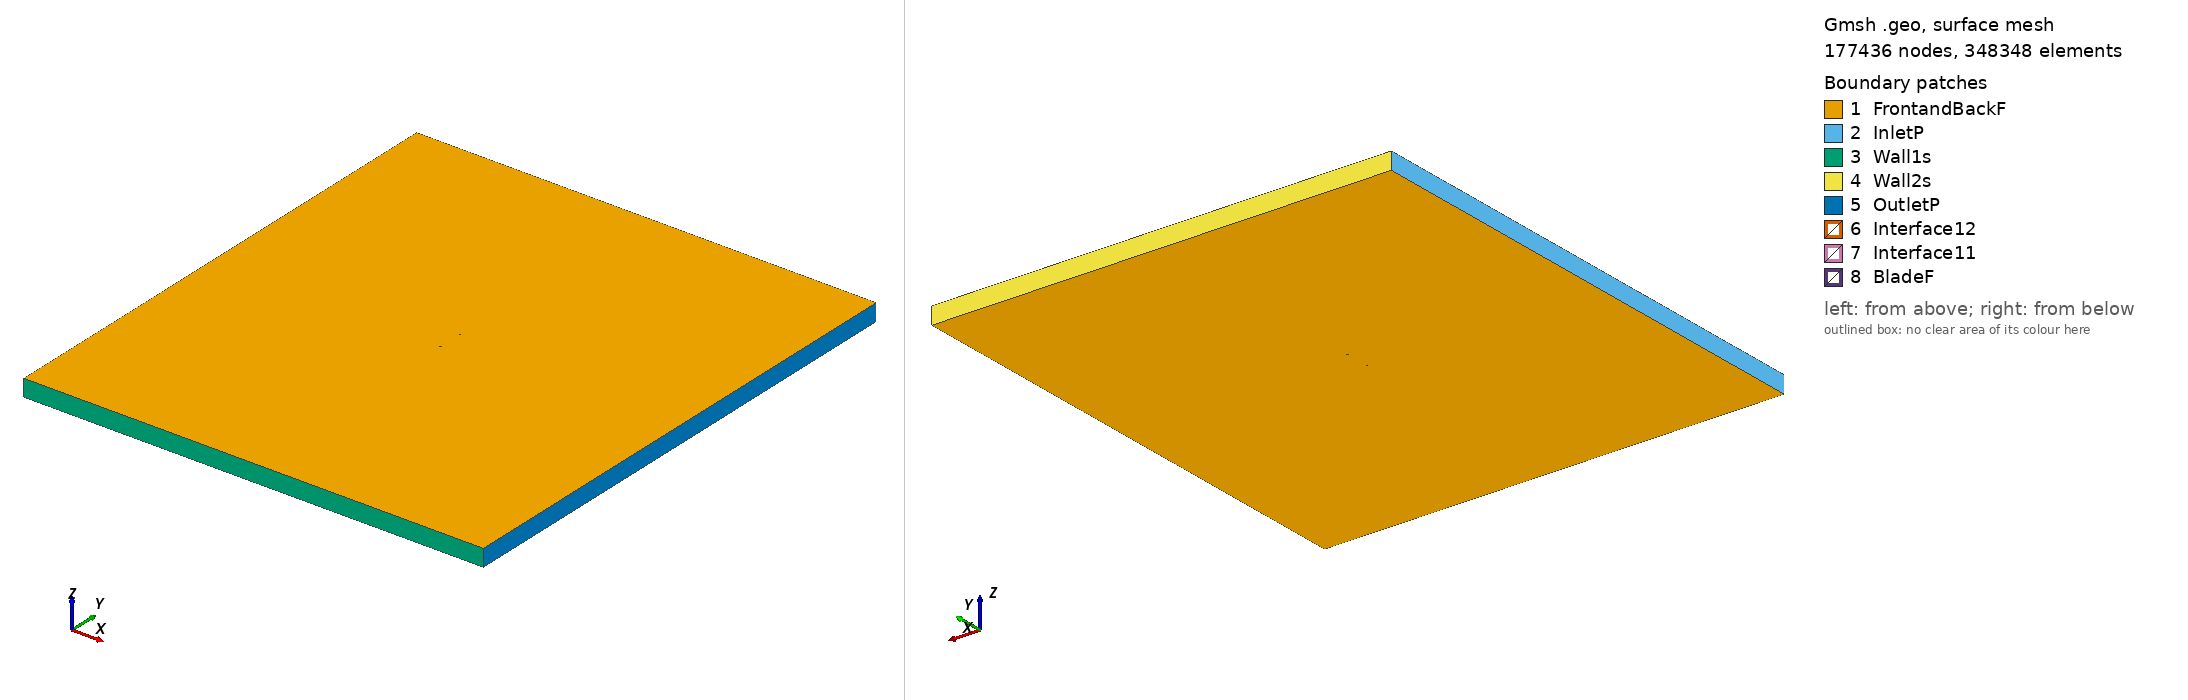

Gmsh geometry script, surface-meshed: 177436 nodes, 348348 surface elements. Boundary patches (legend numbers): 1 FrontandBackF, 2 InletP, 3 Wall1s, 4 Wall2s, 5 OutletP, 6 Interface12, 7 Interface11, 8 BladeF. Left view from above one corner, right view from below the opposite corner. Legend entries are the model's physical surfaces. The drawing asked Gmsh for element sizes between 1% and 20% of the model's largest extent; the script's own settings can give other sizes.

=== usa45_tsr_4.1501_aoa_-6.7017.geo (drawn) ===
SetFactory("OpenCASCADE");

Point(1) = {0.074612, 0.748552, 0, 1.0};
Point(2) = {0.071915, 0.747638, 0, 1.0};
Point(3) = {0.064382, 0.745102, 0, 1.0};
Point(4) = {0.049305, 0.740167, 0, 1.0};
Point(5) = {0.034207, 0.735434, 0, 1.0};
Point(6) = {0.019085, 0.730947, 0, 1.0};
Point(7) = {0.003929, 0.726783, 0, 1.0};
Point(8) = {-0.011270, 0.723052, 0, 1.0};
Point(9) = {-0.026529, 0.719922, 0, 1.0};
Point(10) = {-0.041959, 0.718473, 0, 1.0};
Point(11) = {-0.049793, 0.718927, 0, 1.0};
Point(12) = {-0.057734, 0.720445, 0, 1.0};
Point(13) = {-0.061762, 0.721768, 0, 1.0};
Point(14) = {-0.065866, 0.723845, 0, 1.0};
Point(15) = {-0.070060, 0.726817, 0, 1.0};
Point(16) = {-0.072191, 0.728642, 0, 1.0};
Point(17) = {-0.074488, 0.732102, 0, 1.0};
Point(18) = {-0.072775, 0.734424, 0, 1.0};
Point(19) = {-0.070918, 0.735313, 0, 1.0};
Point(20) = {-0.067148, 0.736535, 0, 1.0};
Point(21) = {-0.063342, 0.737418, 0, 1.0};
Point(22) = {-0.059525, 0.738177, 0, 1.0};
Point(23) = {-0.051868, 0.739465, 0, 1.0};
Point(24) = {-0.044184, 0.740490, 0, 1.0};
Point(25) = {-0.028794, 0.742340, 0, 1.0};
Point(26) = {-0.013378, 0.743929, 0, 1.0};
Point(27) = {0.002046, 0.745424, 0, 1.0};
Point(28) = {0.017492, 0.746719, 0, 1.0};
Point(29) = {0.032955, 0.747829, 0, 1.0};
Point(30) = {0.048438, 0.748756, 0, 1.0};
Point(31) = {0.063943, 0.749514, 0, 1.0};
Point(32) = {0.071688, 0.749873, 0, 1.0};
Point(33) = {0.074441, 0.750000, 0, 1.0};
Point(34) = {-0.074612, -0.748552, 0, 1.0};
Point(35) = {-0.071915, -0.747638, 0, 1.0};
Point(36) = {-0.064382, -0.745102, 0, 1.0};
Point(37) = {-0.049305, -0.740167, 0, 1.0};
Point(38) = {-0.034207, -0.735434, 0, 1.0};
Point(39) = {-0.019085, -0.730947, 0, 1.0};
Point(40) = {-0.003929, -0.726783, 0, 1.0};
Point(41) = {0.011270, -0.723052, 0, 1.0};
Point(42) = {0.026529, -0.719922, 0, 1.0};
Point(43) = {0.041959, -0.718473, 0, 1.0};
Point(44) = {0.049793, -0.718927, 0, 1.0};
Point(45) = {0.057734, -0.720445, 0, 1.0};
Point(46) = {0.061762, -0.721768, 0, 1.0};
Point(47) = {0.065866, -0.723845, 0, 1.0};
Point(48) = {0.070060, -0.726817, 0, 1.0};
Point(49) = {0.072191, -0.728642, 0, 1.0};
Point(50) = {0.074488, -0.732102, 0, 1.0};
Point(51) = {0.072775, -0.734424, 0, 1.0};
Point(52) = {0.070918, -0.735313, 0, 1.0};
Point(53) = {0.067148, -0.736535, 0, 1.0};
Point(54) = {0.063342, -0.737418, 0, 1.0};
Point(55) = {0.059525, -0.738177, 0, 1.0};
Point(56) = {0.051868, -0.739465, 0, 1.0};
Point(57) = {0.044184, -0.740490, 0, 1.0};
Point(58) = {0.028794, -0.742340, 0, 1.0};
Point(59) = {0.013378, -0.743929, 0, 1.0};
Point(60) = {-0.002046, -0.745424, 0, 1.0};
Point(61) = {-0.017492, -0.746719, 0, 1.0};
Point(62) = {-0.032955, -0.747829, 0, 1.0};
Point(63) = {-0.048438, -0.748756, 0, 1.0};
Point(64) = {-0.063943, -0.749514, 0, 1.0};
Point(65) = {-0.071688, -0.749873, 0, 1.0};
Point(66) = {-0.074441, -0.750000, 0, 1.0};

// Lines: first blade (splines 1-4)
Spline(1) = {1:33};
Spline(2) = {33,1};

// Lines: second blade (splines 5-8)
Spline(3) = {34:66};
Spline(4) = {66,34};

// Outer domain (points 20001-4 and lines)
Point(67) = {-13.50000000, -15.00000000, 0, 1.0};
Point(68) = {-13.50000000, 15.00000000, 0, 1.0};
Point(69) = {13.50000000, 15.00000000, 0, 1.0};
Point(70) = {13.50000000, -15.00000000, 0, 1.0};
Line(11) = {67, 68};
Line(12) = {68, 69};
Line(13) = {69, 70};
Line(14) = {67, 70};

// Interface (between moving and stationary domain) (circles)
Circle(9) = {0, 0, 0, 0.80000000, 0, 2*Pi};
Circle(10) = {0, 0, 0, 0.80000000, 0, 2*Pi};

// Loops collect Lines/Splines/etc (blade1, blade2, domain, first circle)
Line Loop(1) = {1:2};
Line Loop(2) = {3:4};
Line Loop(3) = {11,12,13,-14};
Line Loop(4) = {9};

// BooleanDifference cuts out the circle/interface from the domain
Plane Surface(1) = {3};
Plane Surface(2) = {4};
BooleanDifference{ Surface{1}; Delete;}{ Surface{2}; Delete;}

// This one cuts out the blades from the inner circle/interface
Line Loop(6) = {10};
Plane Surface(5) = {6};
Plane Surface(6) = {1};
Plane Surface(7) = {2};
BooleanDifference{ Surface{5}; Delete;}{ Surface{6,7}; Delete;}

// extrude to 3rd dimension
Extrude {0, 0, 1} {Surface{1}; Surface{5}; Layers{1}; Recombine;}

// Physical Surfaces are the named boundaries (patches)
Physical Surface("Interface11") = {12};
Physical Surface("Interface12") = {10};

// sides of domain
Physical Surface("InletP") = {6};
Physical Surface("OutletP") = {9};

// top and bottom of domain
Physical Surface("Wall1s") = {7};
Physical Surface("Wall2s") = {8};

// Check FrontandBackF by ensuring there is nothing in the 3rd dimension
Physical Surface("FrontandBackF") = {1,11,5,17};
Physical Surface("BladeF") = {13:16};
Physical Volume("Turbine") = {2};
Physical Volume("Farfield") = {1};

// settings for airfoil boundary layer
Field[1] = BoundaryLayer;
Field[1].EdgesList = {1:4};
Field[1].hwall_n = 1e-3;
Field[1].thickness = 1.5e-2;
Field[1].ratio = 1.05;
Field[1].Quads = 1;
BoundaryLayer Field = 1;

// control points for mesh (blade and interface)
// floor((arc length / 1.5mm)/ 2) -> Transfinite Line
Transfinite Line {1,3} = 102 Using Progression 1;
Transfinite Line {2,4} = 2 Using Progression 1;
Transfinite Line {9, 15} = 800 Using Progression 1;

// For more information on gmsh syntax, visit http://gmsh.info/doc/texinfo/gmsh.html
